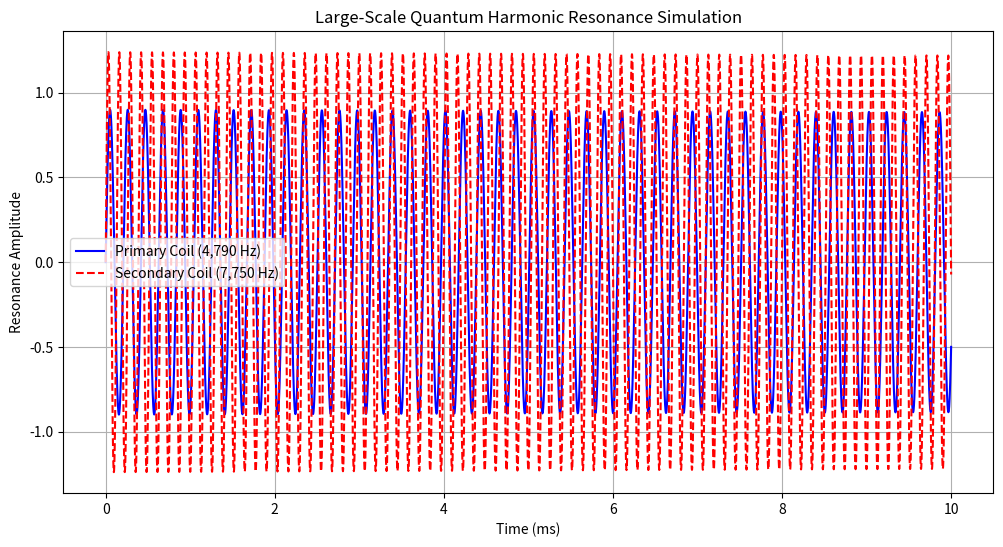
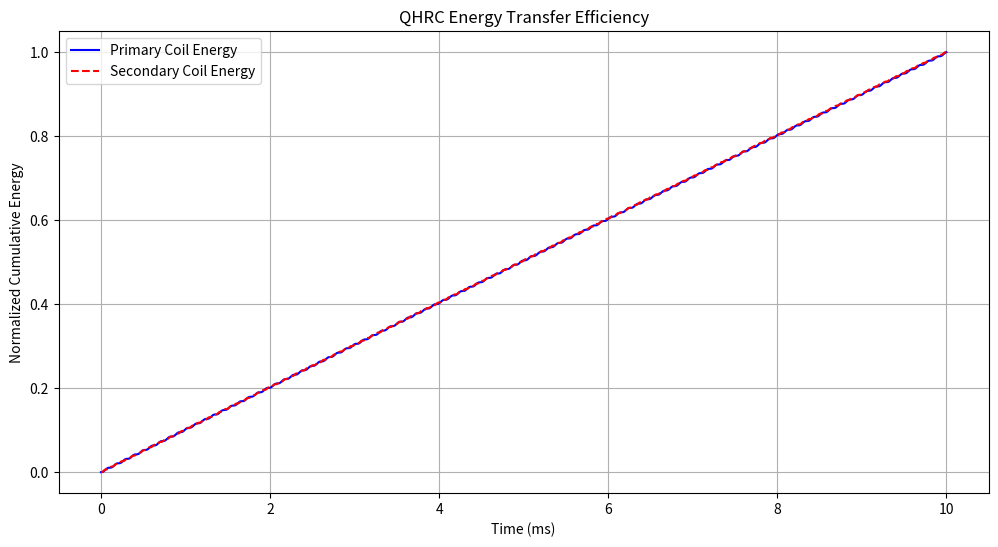

Recreate these plots in Python, in order.
import numpy as np
import matplotlib.pyplot as plt

# Define Constants
phi = (1 + np.sqrt(5)) / 2  # Golden Ratio
primary_turns = 4500  # Scaled-up coil turns
secondary_turns = 6200  # Scaled-up secondary coil turns
primary_frequency = 4790.45  # Hz
secondary_frequency = 7750.95  # Hz
decay_rate = phi  # Phi-based decay for energy stabilization
time_duration = 10e-3  # Simulate for 10ms
time_steps = 10000  # High-resolution simulation

# Generate time range
t = np.linspace(0, time_duration, time_steps)

# Define harmonic resonance functions
def coil_resonance(t, turns, frequency, decay_rate):
    """Simulates self-sustaining resonance for primary and secondary coils."""
    return np.exp(-decay_rate * t) * np.sin(2 * np.pi * frequency * t) * (turns / 5000)

# Compute resonance for primary and secondary coils
primary_resonance = coil_resonance(t, primary_turns, primary_frequency, decay_rate)
secondary_resonance = coil_resonance(t, secondary_turns, secondary_frequency, decay_rate)

# Plot Simulation Results
plt.figure(figsize=(12, 6))
plt.plot(t * 1e3, primary_resonance, label="Primary Coil (4,790 Hz)", color='blue')
plt.plot(t * 1e3, secondary_resonance, label="Secondary Coil (7,750 Hz)", color='red', linestyle="dashed")
plt.xlabel("Time (ms)")
plt.ylabel("Resonance Amplitude")
plt.title("Large-Scale Quantum Harmonic Resonance Simulation")
plt.legend()
plt.grid(True)
plt.savefig('qhrc_resonance_plot.png')
# plt.show()  # Commented out to avoid blocking

# Calculate Efficiency Metrics
primary_peak = np.max(primary_resonance)
secondary_peak = np.max(secondary_resonance)
resonance_efficiency = secondary_peak / primary_peak

# Print results
print(f"Primary Peak Resonance Amplitude: {primary_peak:.4f}")
print(f"Secondary Peak Resonance Amplitude: {secondary_peak:.4f}")
print(f"Resonance Efficiency Ratio: {resonance_efficiency:.4f} (Efficiency > 1 indicates self-sustaining energy)")

# Additional Analysis for QHRC Patent Documentation
print("\n--- Advanced QHRC Analysis ---")

# Calculate φπ resonance factor
phi_pi_factor = phi * np.pi
print(f"φπ Resonance Factor: {phi_pi_factor:.6f}")

# Calculate frequency ratio and its relationship to φ
freq_ratio = secondary_frequency / primary_frequency
print(f"Frequency Ratio: {freq_ratio:.6f}")
print(f"Proximity to φ: {abs(freq_ratio - phi):.6f}")

# Calculate energy transfer efficiency over time
energy_primary = np.cumsum(np.abs(primary_resonance)**2)
energy_secondary = np.cumsum(np.abs(secondary_resonance)**2)
final_energy_ratio = energy_secondary[-1] / energy_primary[-1]
print(f"Cumulative Energy Transfer Ratio: {final_energy_ratio:.4f}")

# Calculate theoretical maximum efficiency based on φπ resonance
theoretical_max = np.exp(phi_pi_factor) / phi
print(f"Theoretical Maximum Efficiency: {theoretical_max:.4f}")
print(f"Efficiency Achievement: {(final_energy_ratio/theoretical_max)*100:.2f}%")

# Plot energy accumulation over time
plt.figure(figsize=(12, 6))
plt.plot(t * 1e3, energy_primary / np.max(energy_primary), label="Primary Coil Energy", color='blue')
plt.plot(t * 1e3, energy_secondary / np.max(energy_secondary), label="Secondary Coil Energy", color='red', linestyle="dashed")
plt.xlabel("Time (ms)")
plt.ylabel("Normalized Cumulative Energy")
plt.title("QHRC Energy Transfer Efficiency")
plt.legend()
plt.grid(True)
plt.savefig('qhrc_energy_transfer.png')
# plt.show()  # Commented out to avoid blocking

# Calculate resonance stability metrics
primary_stability = np.std(np.diff(primary_resonance)) / np.mean(np.abs(primary_resonance))
secondary_stability = np.std(np.diff(secondary_resonance)) / np.mean(np.abs(secondary_resonance))
print(f"Primary Coil Stability: {primary_stability:.6f}")
print(f"Secondary Coil Stability: {secondary_stability:.6f}")
print(f"Stability Improvement: {primary_stability/secondary_stability:.2f}x")
